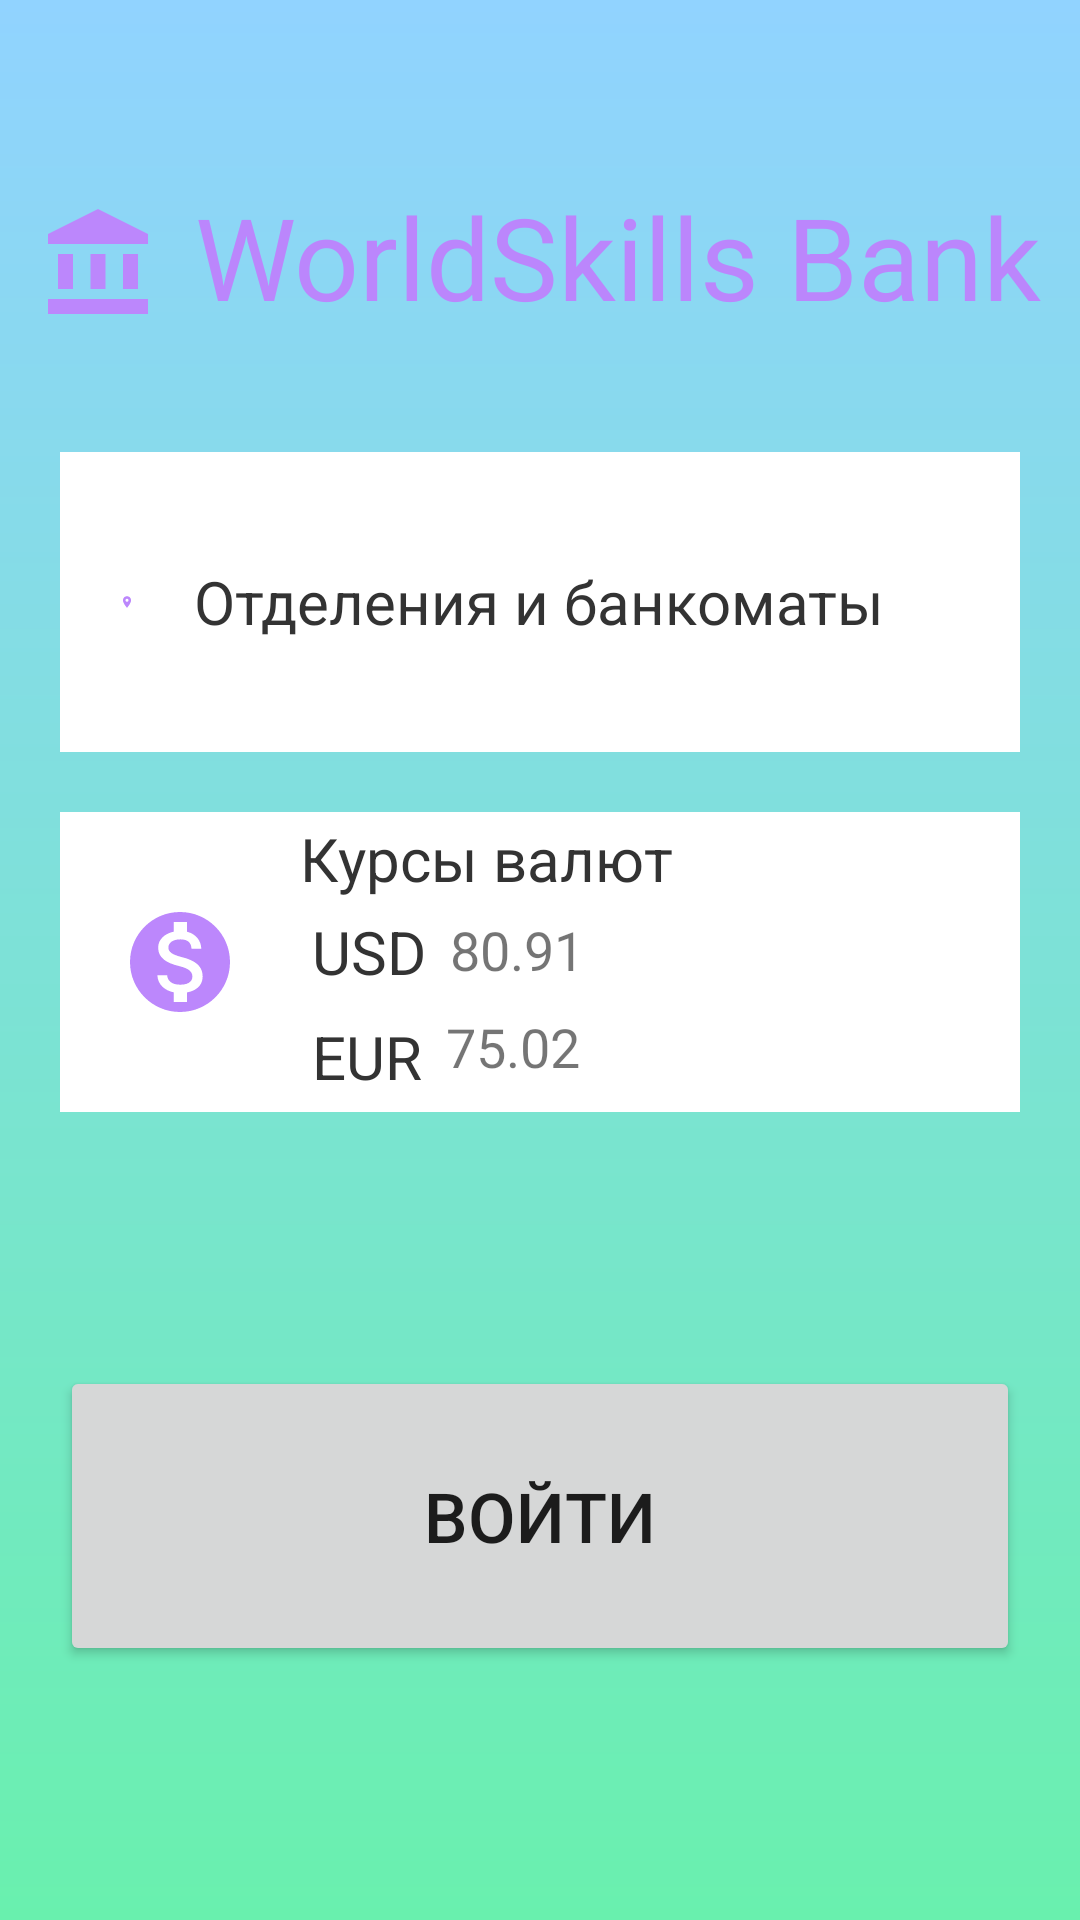

Layout XML and referenced resources for this Android screen:
<!-- AndroidManifest.xml: application theme Theme.WSR -->
<!-- res/layout/activity_main.xml -->
<?xml version="1.0" encoding="utf-8"?>
<androidx.constraintlayout.widget.ConstraintLayout xmlns:android="http://schemas.android.com/apk/res/android"
    xmlns:app="http://schemas.android.com/apk/res-auto"
    xmlns:tools="http://schemas.android.com/tools"
    android:layout_width="match_parent"
    android:background="@drawable/gradient_background"
    android:layout_height="match_parent"
    tools:context=".MainActivity">

    <ImageView
        android:id="@+id/icon_bank"
        android:layout_width="wrap_content"
        android:layout_height="wrap_content"
        android:src="@drawable/ic_bank"
        android:layout_marginTop="68dp"
        app:layout_constraintLeft_toLeftOf="parent"
        app:layout_constraintRight_toLeftOf="@+id/title"
        app:layout_constraintTop_toTopOf="parent"/>

    <TextView
        android:id="@+id/title"
        android:layout_width="wrap_content"
        android:layout_height="wrap_content"
        android:text="@string/title"
        android:textSize="38sp"
        android:textColor="@color/purple_200"
        android:layout_marginTop="60dp"
        app:layout_constraintLeft_toRightOf="@+id/icon_bank"
        app:layout_constraintRight_toRightOf="parent"
        app:layout_constraintTop_toTopOf="parent" />

    <RelativeLayout
        android:onClick="onClick"
        android:id="@+id/go_banks"
        android:background="#fff"
        android:layout_marginLeft="20dp"
        android:layout_marginRight="20dp"
        android:layout_marginTop="40dp"
        android:layout_width="match_parent"
        android:layout_height="100dp"
        app:layout_constraintLeft_toLeftOf="parent"
        app:layout_constraintRight_toRightOf="parent"
        app:layout_constraintTop_toBottomOf="@+id/title">

        <ImageView
            android:id="@+id/place"
            android:layout_marginRight="20dp"
            android:layout_width="wrap_content"
            android:layout_marginLeft="20dp"
            android:layout_height="wrap_content"
            android:layout_centerInParent="true"
            android:layout_toStartOf="@+id/banks"
            android:src="@drawable/ic_place" />

        <TextView
            android:id="@+id/banks"
            android:layout_width="wrap_content"
            android:layout_height="wrap_content"
            android:text="@string/banks"
            android:textSize="20sp"
            android:layout_marginEnd="20dp"
            android:textColor="@color/black"
            android:layout_centerInParent="true"/>
    </RelativeLayout>

    <RelativeLayout
        android:id="@+id/trend"
        android:background="#fff"
        android:layout_marginLeft="20dp"
        android:layout_marginRight="20dp"
        android:layout_marginTop="20dp"
        android:layout_width="match_parent"
        android:layout_height="100dp"
        app:layout_constraintLeft_toLeftOf="parent"
        app:layout_constraintRight_toRightOf="parent"
        app:layout_constraintTop_toBottomOf="@+id/go_banks">

        <RelativeLayout
            android:id="@+id/left"
            android:layout_width="wrap_content"
            android:layout_height="match_parent">
            <ImageView
                android:id="@+id/ic_dollar"
                android:layout_marginLeft="20dp"
                android:layout_width="wrap_content"
                android:layout_height="wrap_content"
                android:layout_alignParentStart="true"
                android:layout_centerInParent="true"
                android:layout_toStartOf="@+id/right"
                android:src="@drawable/ic_monetization"
                tools:ignore="ContentDescription,NotSibling" />
        </RelativeLayout>

        <RelativeLayout
            android:id="@+id/right"
            android:layout_marginLeft="20dp"
            android:orientation="horizontal"
            android:layout_toRightOf="@+id/left"
            android:layout_marginTop="2dp"
            android:layout_width="match_parent"
            android:layout_height="wrap_content">
            <TextView
                android:id="@+id/vaul"
                android:layout_width="wrap_content"
                android:layout_height="wrap_content"
                android:text="@string/value"
                android:textSize="20sp"
                android:textColor="@color/black"/>
            <TextView
                android:id="@+id/data"
                android:layout_width="wrap_content"
                android:layout_height="wrap_content"
                android:padding="3dp"
                android:text=""
                android:layout_alignParentRight="true"
                android:textSize="16sp"
                android:layout_gravity="center_horizontal|fill_vertical|right"
                android:layout_marginRight="20dp"/>
            <TextView
                android:id="@+id/USD"
                android:textSize="20sp"
                android:textColor="@color/black"
                android:text="@string/USD"
                android:padding="4dp"
                android:layout_below="@id/vaul"
                android:layout_width="wrap_content"
                android:layout_height="wrap_content"/>
            <TextView
                android:id="@+id/USD_cost"
                android:layout_width="wrap_content"
                android:layout_height="wrap_content"
                android:padding="4dp"
                android:text="80.91"
                android:layout_toRightOf="@id/USD"
                android:textSize="18sp"
                android:layout_below="@id/data"
                android:layout_marginRight="20dp"/>

            <TextView
                android:id="@+id/EUR"
                android:textSize="20sp"
                android:textColor="@color/black"
                android:text="@string/EUR"
                android:padding="4dp"
                android:layout_below="@id/USD"
                android:layout_width="wrap_content"
                android:layout_height="wrap_content"/>
            <TextView
                android:id="@+id/EUR_cost"
                android:layout_width="wrap_content"
                android:layout_height="wrap_content"
                android:padding="4dp"
                android:text="75.02"
                android:layout_toRightOf="@id/EUR"
                android:textSize="18sp"
                android:layout_below="@id/USD_cost"
                android:layout_marginRight="20dp"/>
        </RelativeLayout>
    </RelativeLayout>

    <Button
        android:id="@+id/go_in"
        android:layout_marginLeft="20dp"
        android:layout_marginRight="20dp"
        android:layout_width="match_parent"
        android:layout_height="100dp"
        android:text="@string/go_in"
        android:textSize="23sp"
        app:layout_constraintLeft_toLeftOf="parent"
        app:layout_constraintRight_toRightOf="parent"
        app:layout_constraintBottom_toBottomOf="parent"
        app:layout_constraintTop_toBottomOf="@+id/trend"/>




</androidx.constraintlayout.widget.ConstraintLayout>
<!-- resources referenced by this layout -->
<resources>
  <color name="black">#333333</color>
  <color name="purple_200">#FFBB86FC</color>
  <!-- drawable gradient_background (drawable) -->
  <?xml version="1.0" encoding="utf-8"?>
      <shape xmlns:android="http://schemas.android.com/apk/res/android">
          <gradient
              android:type="linear"
              android:angle="90"
              android:startColor="#69F0AE"
              android:endColor="#91D3FF" />
      </shape>
  <!-- drawable ic_bank (drawable) -->
  <vector android:height="40dp" android:tint="#BC87FC"
      android:viewportHeight="24" android:viewportWidth="24"
      android:width="40dp" xmlns:android="http://schemas.android.com/apk/res/android">
      <path android:fillColor="@android:color/white" android:pathData="M4,10h3v7h-3z"/>
      <path android:fillColor="@android:color/white" android:pathData="M10.5,10h3v7h-3z"/>
      <path android:fillColor="@android:color/white" android:pathData="M2,19h20v3h-20z"/>
      <path android:fillColor="@android:color/white" android:pathData="M17,10h3v7h-3z"/>
      <path android:fillColor="@android:color/white" android:pathData="M12,1l-10,5l0,2l20,0l0,-2z"/>
  </vector>
  <!-- drawable ic_monetization (drawable) -->
  <vector android:height="40dp" android:tint="#BC87FC"
      android:viewportHeight="24" android:viewportWidth="24"
      android:width="40dp" xmlns:android="http://schemas.android.com/apk/res/android">
      <path android:fillColor="@android:color/white" android:pathData="M12,2C6.48,2 2,6.48 2,12s4.48,10 10,10 10,-4.48 10,-10S17.52,2 12,2zM13.41,18.09L13.41,20h-2.67v-1.93c-1.71,-0.36 -3.16,-1.46 -3.27,-3.4h1.96c0.1,1.05 0.82,1.87 2.65,1.87 1.96,0 2.4,-0.98 2.4,-1.59 0,-0.83 -0.44,-1.61 -2.67,-2.14 -2.48,-0.6 -4.18,-1.62 -4.18,-3.67 0,-1.72 1.39,-2.84 3.11,-3.21L10.74,4h2.67v1.95c1.86,0.45 2.79,1.86 2.85,3.39L14.3,9.34c-0.05,-1.11 -0.64,-1.87 -2.22,-1.87 -1.5,0 -2.4,0.68 -2.4,1.64 0,0.84 0.65,1.39 2.67,1.91s4.18,1.39 4.18,3.91c-0.01,1.83 -1.38,2.83 -3.12,3.16z"/>
  </vector>
  <!-- drawable ic_place (drawable) -->
  <vector android:height="40dp" android:tint="#BC87FC"
      android:viewportHeight="24" android:viewportWidth="24"
      android:width="40dp" xmlns:android="http://schemas.android.com/apk/res/android">
      <path android:fillColor="@android:color/white" android:pathData="M12,2C8.13,2 5,5.13 5,9c0,5.25 7,13 7,13s7,-7.75 7,-13c0,-3.87 -3.13,-7 -7,-7zM12,11.5c-1.38,0 -2.5,-1.12 -2.5,-2.5s1.12,-2.5 2.5,-2.5 2.5,1.12 2.5,2.5 -1.12,2.5 -2.5,2.5z"/>
  </vector>
  <string name="EUR">EUR</string>
  <string name="USD">USD</string>
  <string name="banks">Отделения и банкоматы</string>
  <string name="go_in">Войти</string>
  <string name="title">WorldSkills Bank</string>
  <string name="value">Курсы валют</string>
  <style name="Theme.WSR" parent="Theme.MaterialComponents.DayNight.DarkActionBar">
          
          <item name="colorPrimary">@color/purple_500</item>
          <item name="colorPrimaryVariant">@color/purple_700</item>
          <item name="colorOnPrimary">@color/white</item>
          
          <item name="colorSecondary">@color/teal_200</item>
          <item name="colorSecondaryVariant">@color/teal_700</item>
          <item name="colorOnSecondary">@color/black</item>
          
          <item name="android:statusBarColor" tools:targetApi="l">?attr/colorPrimaryVariant</item>
          
      </style>
  <color name="purple_500">#FF6200EE</color>
  <color name="purple_700">#FF3700B3</color>
  <color name="white">#FFFFFFFF</color>
  <color name="teal_200">#FF03DAC5</color>
  <color name="teal_700">#FF018786</color>
</resources>
